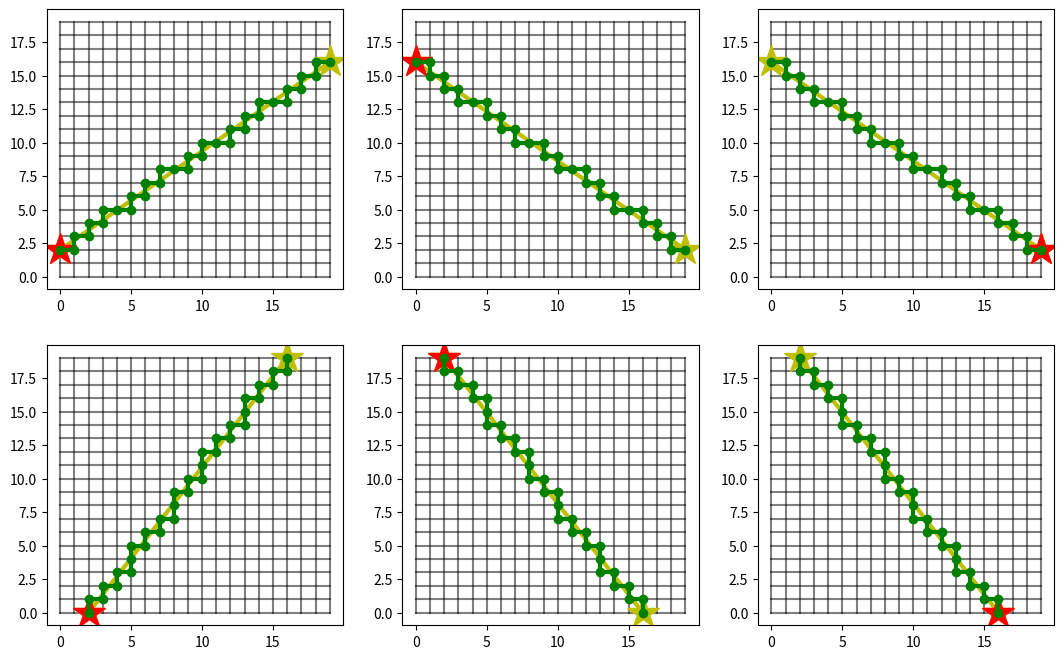

This figure's Python source:
"""
Code to develop an algorithm for making diagonal lines for TEF extractions
and river carving.

It creates the indices for a stair-step path between two points (which are
also defined by indices on the grid).  It always takes a step of one grid index
either in the x or y direction, never diagonally.

For a TEF section these would be interpreted as indices on the psi-grid, and then
you would have to pull out u- or v-grid transports depending on the direction of
the step.

If this is for carving a river channel these would be interpreted as indices on the
rho-grid.

RESULT: it works perfectly.

"""

import matplotlib.pyplot as plt
import numpy as np

# make a grid of indices (integers)
N = 20
x = np.arange(N)
y = np.arange(N)
X,Y = np.meshgrid(x,y)

# initialize plotting
plt.close('all')
fig = plt.figure(figsize=(13,8))

def dist(x, x1, y, y1):
    # standard distance between two points
    d = np.sqrt((x1-x)**2 + (y1-y)**2)
    return d
    
def dist_normal(x0, x1, y0, y1, xp, yp):
    # This finds the shortest distance from xp, yp to the segment
    # defined by points (x0, y0) and (x1, y1).
    
    # make sure x is increasing (inside the function)
    if x1 < x0:
        (x0, x1) = (x1, x0)
        (y0, y1) = (y1, y0)
    dx = x1-x0
    dy = y1-y0
    
    # find xp2, yp2: the position of the point on the line
    # that is closest to xp, yp
    if dy == 0: # line is horizontal
        xp2 = xp
        yp2 = y0
    elif dx == 0: # line is vertical
        yp2 = yp
        xp2 = x0
    else: # The line is sloping: then we find the equation for
        # a line through xp, yp that is normal to the original line,
        # and then find the point xp2, yp2 where the two lines intersect.
        m = dy/dx
        b = y0 - m*x0
        bp = yp + (1/m)*xp
        xp2 = (bp - b)/(m + (1/m))
        yp2 = m*xp2 + b
    # and return the distance between the point xp, yp and the intersection point
    dxp = xp2 - xp
    dyp = yp2 - yp
    dist_n = np.sqrt(dxp**2 + dyp**2)
    return dist_n
    
def get_stairstep(x0, x1, y0, y1):
    # brute force method of generating stairstep path: always choosing
    # the point with the shortest distance to the end will generate
    # the straightest path.
    d = dist(x0, x1, y0, y1)
    xx = []
    yy = []
    xx.append(x0)
    yy.append(y0)
    x = x0
    y = y0
    while d > 0:
                
        # find distances of all 4 surrounding points that
        # are allowed choices to the end of line
        dn = dist(x, x1, y+1, y1)
        ds = dist(x, x1, y-1, y1)
        de = dist(x+1, x1, y, y1)
        dw = dist(x-1, x1, y, y1)
        # close_arr is an array that is positive for surrounding points
        # that are closer to the endpoint than the current point
        close_arr = np.array([d-dn, d-ds, d-de, d-dw])
        
        # find distances of all 4 surrounding points that
        # are allowed choices to closest point on line
        dn_n = dist_normal(x0, x1, y0, y1, x, y+1)
        ds_n = dist_normal(x0, x1, y0, y1, x, y-1)
        de_n = dist_normal(x0, x1, y0, y1, x+1, y)
        dw_n = dist_normal(x0, x1, y0, y1, x-1, y)
        # gather them in an array
        norm_arr = np.array([dn_n, ds_n, de_n, dw_n])
        
        # step_array is an array of the steps we take to make each
        # of the surrounding points
        step_arr = np.array([[0,1],[0,-1],[1,0],[-1,0]])
        
        # closer is a Boolean array that is True for all step choices
        # that got us closer to the target
        closer = close_arr >= 0
        
        # make shorter versions of step_arr and norm_arr that only include
        # choices that got us closer
        step_arr = step_arr[closer]
        norm_arr = norm_arr[closer]
        
        # then find the index of the remaining choice that was closest to the line
        imin = np.argmin(norm_arr)
        
        # take the step in the chosen direction
        step = step_arr[imin,:]
        x += step[0]
        y += step[1]
        xx.append(x)
        yy.append(y)
        
        # and update the distance so the loop knows when it is done
        d = dist(x, x1, y, y1)
        
    # pack results as arrays
    XX = np.array(xx)
    YY = np.array(yy)
    
    # check that result never steps more or less than one
    DD = np.abs(np.diff(XX)) + np.abs(np.diff(YY))
    if (DD==1).all():
        pass # the result passes this test
    else:
        print('Error in result stepsize')
    
    # check that endpoints are correct
    if (XX[0] != x0) or (XX[-1] != x1) or (YY[0] != y0) or (YY[-1] != y1):
        print('Error in result endpoints!')
        
    return XX, YY
    
# loop over a number of different starting and ending points,
# which are indices on the grid
for case in range(6):
    Nn = N-4
    # Vary Nn from 2 to N-1 to change the amount
    # of variation of the index that varies less.
    # The other index always spans the full range: 0 to N-1.
    if case == 0:
        # flatter than 1:1
        x0, x1 = (0, N-1)
        y0, y1 = (2, Nn)
    elif case == 1:
        # flatter than 1:1 negative
        x0, x1 = (0, N-1)
        y0, y1 = (Nn, 2)
    elif case == 2:
        # flatter than 1:1 negative, reverse order
        x0, x1 = (N-1, 0)
        y0, y1 = (2, Nn)
    elif case ==3:
        # steeper then 1:1
        x0, x1 = (2, Nn)
        y0, y1 = (0, N-1)
    elif case ==4:
        # steeper then 1:1 negative
        x0, x1 = (2, Nn)
        y0, y1 = (N-1, 0)
    elif case ==5:
        # steeper then 1:1 negative, reverse order
        x0, x1 = (Nn, 2)
        y0, y1 = (0, N-1)
    # get the solution
    XX, YY = get_stairstep(x0, x1, y0, y1)
    # PLOTTING
    ax = fig.add_subplot(2,3,case+1)
    # draw the grid
    for ii in range(N):
        ax.plot(X[ii,:],Y[ii,:],'-k', alpha=.5)
        ax.plot(X[:,ii],Y[:,ii],'-k', alpha=.5)
    # defining line
    ax.plot([x0, x1], [y0, y1], '*-y', ms=24, lw=3)
    ax.plot(x0, y0, '*r', ms=24) # starting point
    # the stairstep solution
    ax.plot(XX,YY, '-og', lw=3)
plt.show()
